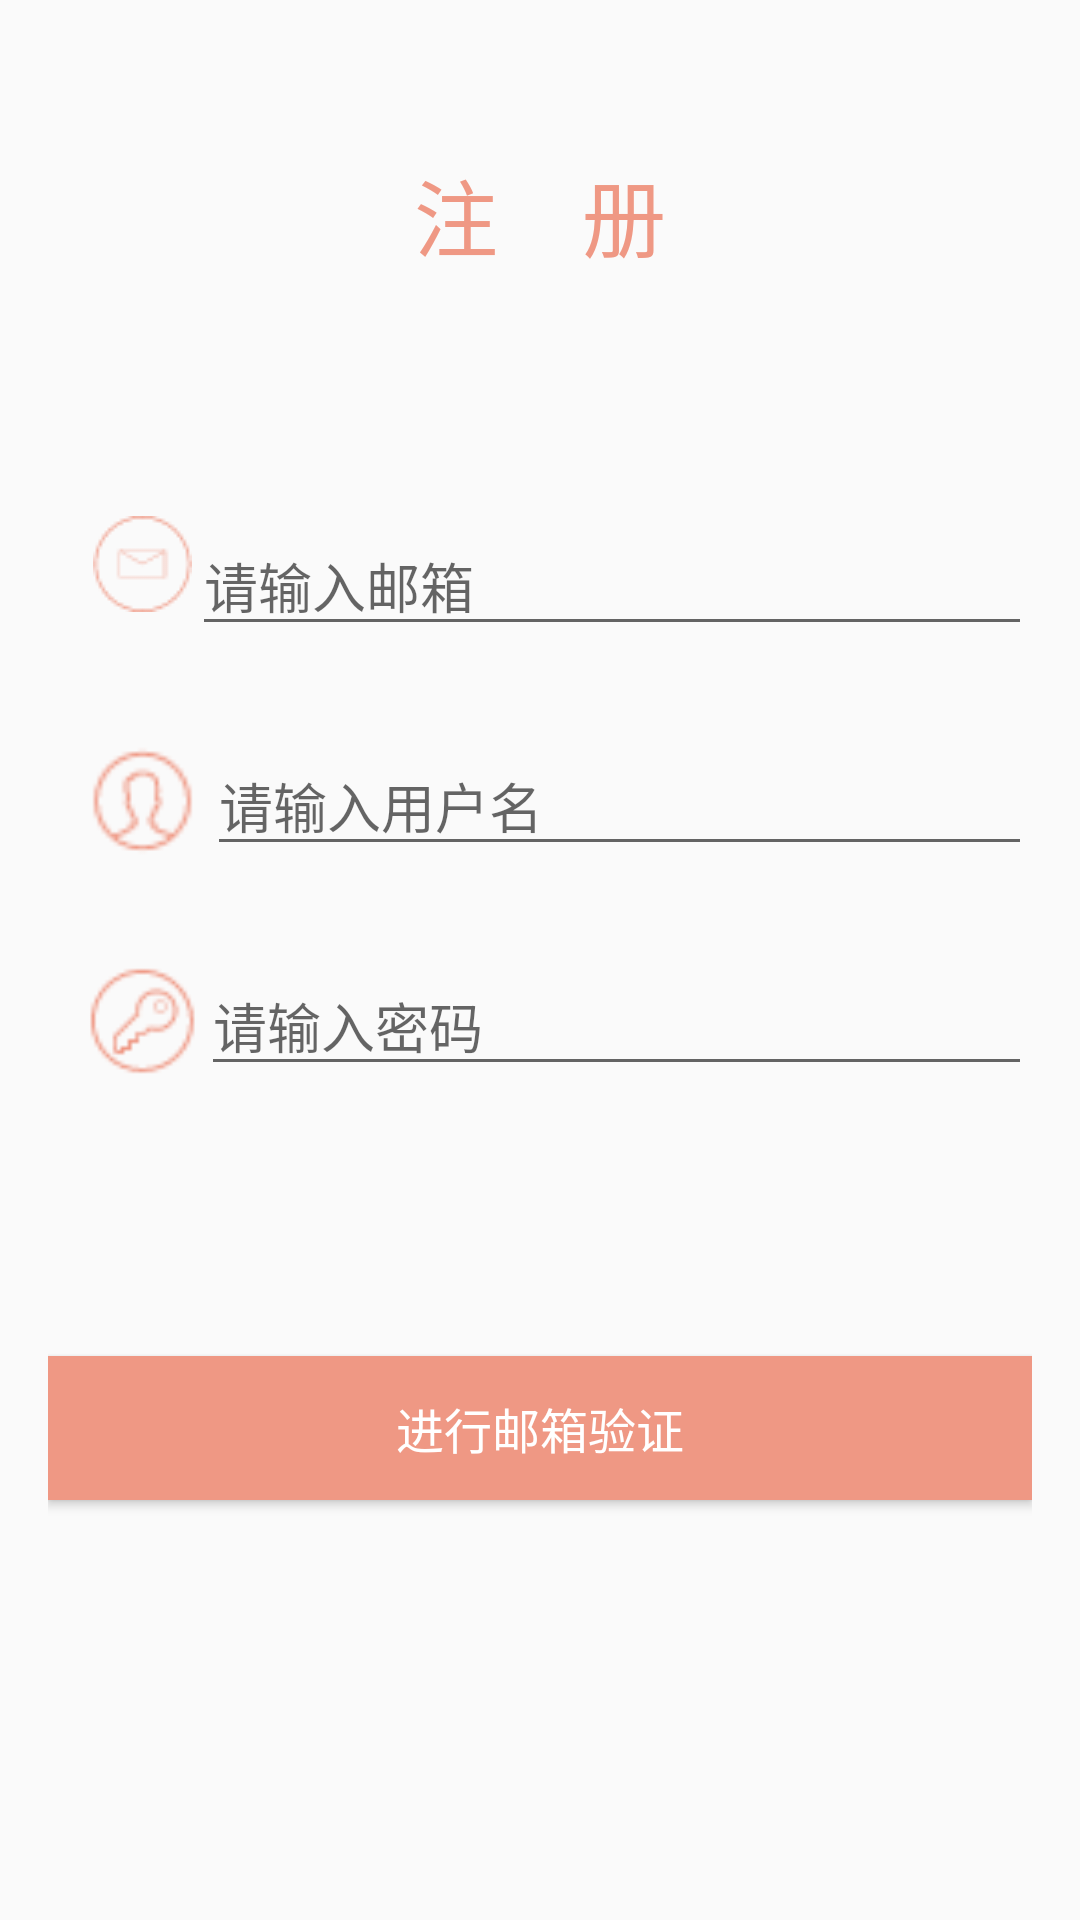

Write the Android layout XML for this screen, with the resource values it uses.
<!-- AndroidManifest.xml: application theme Theme.AppCompat.Light.NoActionBar -->
<!-- res/layout/activity_verification.xml -->
<?xml version="1.0" encoding="utf-8"?>
<LinearLayout xmlns:android="http://schemas.android.com/apk/res/android"
    xmlns:tools="http://schemas.android.com/tools"
    android:layout_width="match_parent"
    android:layout_height="match_parent"
    android:paddingBottom="@dimen/activity_vertical_margin"
    android:paddingLeft="@dimen/activity_horizontal_margin"
    android:paddingRight="@dimen/activity_horizontal_margin"
    android:paddingTop="@dimen/activity_vertical_margin"
    tools:context="com.example.administrator.meeting.VerificationActivity"
    android:orientation="vertical">

    <TextView
        android:layout_width="wrap_content"
        android:layout_height="wrap_content"
        android:layout_marginTop="35dp"
        android:text="注    册"
        android:textSize="28sp"
        android:textColor="@color/blue"
        android:id="@+id/textView8"
        android:layout_gravity="center_horizontal" />

    <LinearLayout
        android:orientation="horizontal"
        android:layout_marginLeft="15dp"
        android:layout_marginTop="80dp"
        android:layout_width="match_parent"
        android:layout_height="wrap_content">

        <ImageView
            android:layout_width="wrap_content"
            android:layout_height="wrap_content"
            android:id="@+id/imageView18"
            android:src="@mipmap/ic_mail2" />

        <EditText
            android:layout_width="fill_parent"
            android:layout_height="wrap_content"
            android:ems="10"
            android:id="@+id/edit_ver_email"
            android:hint="@string/ver_email_hint"
            android:layout_alignParentTop="true"
            android:layout_alignParentStart="true" />
    </LinearLayout>

    <LinearLayout
        android:orientation="horizontal"
        android:layout_width="match_parent"
        android:layout_marginLeft="10dp"
        android:layout_marginTop="30dp"
        android:layout_height="wrap_content">

        <ImageView
            android:layout_width="43dp"
            android:layout_height="match_parent"
            android:id="@+id/imageView19"
            android:src="@mipmap/ic_user" />

        <EditText
            android:layout_width="match_parent"
            android:layout_height="wrap_content"
            android:ems="10"
            android:id="@+id/edit_ver_nickName"
            android:layout_below="@+id/edit_ver_email"
            android:layout_alignParentStart="true"
            android:hint="@string/ver_nickname_hint"/>
    </LinearLayout>

    <LinearLayout
        android:orientation="horizontal"
        android:layout_width="match_parent"
        android:layout_marginTop="30dp"
        android:layout_marginLeft="12dp"
        android:layout_height="wrap_content">

        <ImageView
            android:layout_width="39dp"
            android:layout_height="match_parent"
            android:id="@+id/imageView20"
            android:src="@mipmap/ic_password" />

        <EditText
            android:layout_width="match_parent"
            android:layout_height="wrap_content"
            android:ems="10"
            android:id="@+id/edit_ver_password"
            android:hint="@string/ver_password_hint"
            android:layout_below="@+id/edit_ver_nickName"
            android:layout_alignParentStart="true" />
    </LinearLayout>

    <Button
        android:layout_width="match_parent"
        android:layout_height="wrap_content"
        android:text="@string/btn_Ver"
        android:textColor="@color/white"
        android:background="@color/blue"
        android:textSize="16sp"
        android:id="@+id/btn_Ver"
        android:layout_marginTop="90dp"
        android:layout_alignParentStart="true" />


</LinearLayout>
<!-- resources referenced by this layout -->
<resources>
  <color name="blue">#EF9884</color>
  <color name="white">#FFFFFF</color>
  <dimen name="activity_horizontal_margin">16dp</dimen>
  <dimen name="activity_vertical_margin">16dp</dimen>
  <!-- mipmap ic_mail2: png bitmap (mipmap-mdpi, 794 bytes) -->
  <!-- mipmap ic_password: png bitmap (mipmap-mdpi, 932 bytes) -->
  <!-- mipmap ic_user: png bitmap (mipmap-mdpi, 841 bytes) -->
  <string name="btn_Ver">进行邮箱验证</string>
  <string name="ver_email_hint">请输入邮箱</string>
  <string name="ver_nickname_hint">请输入用户名</string>
  <string name="ver_password_hint">请输入密码</string>
</resources>
